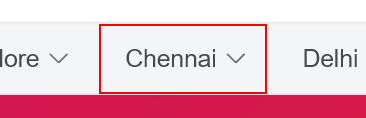
Task: This is a bot which navigates to the website "https://www.oyorooms.com/" ; selects the city based on the user's preference and selects the location ; then scarps the details like "Hotel name , Price ,etc.," and then writes it in an excel and sends an e-mail with that excel as attachment ...
Workflow: Day 34 - 35

Step 1: hover over the link 'Chennai'

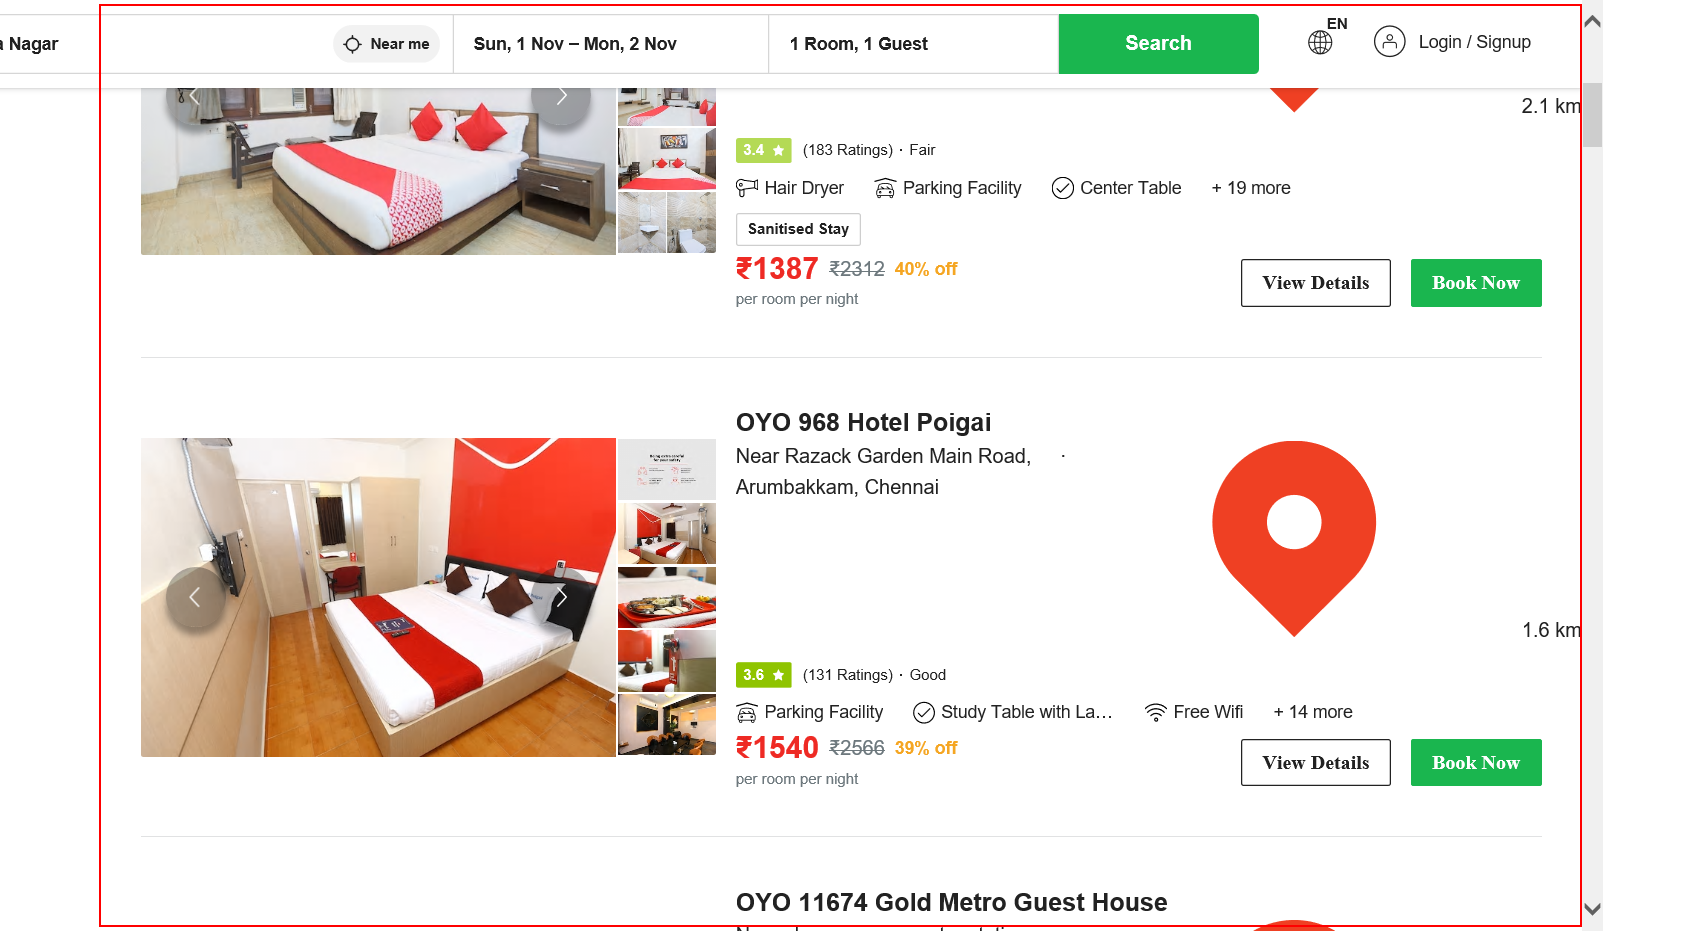
Step 2: get-text from the element